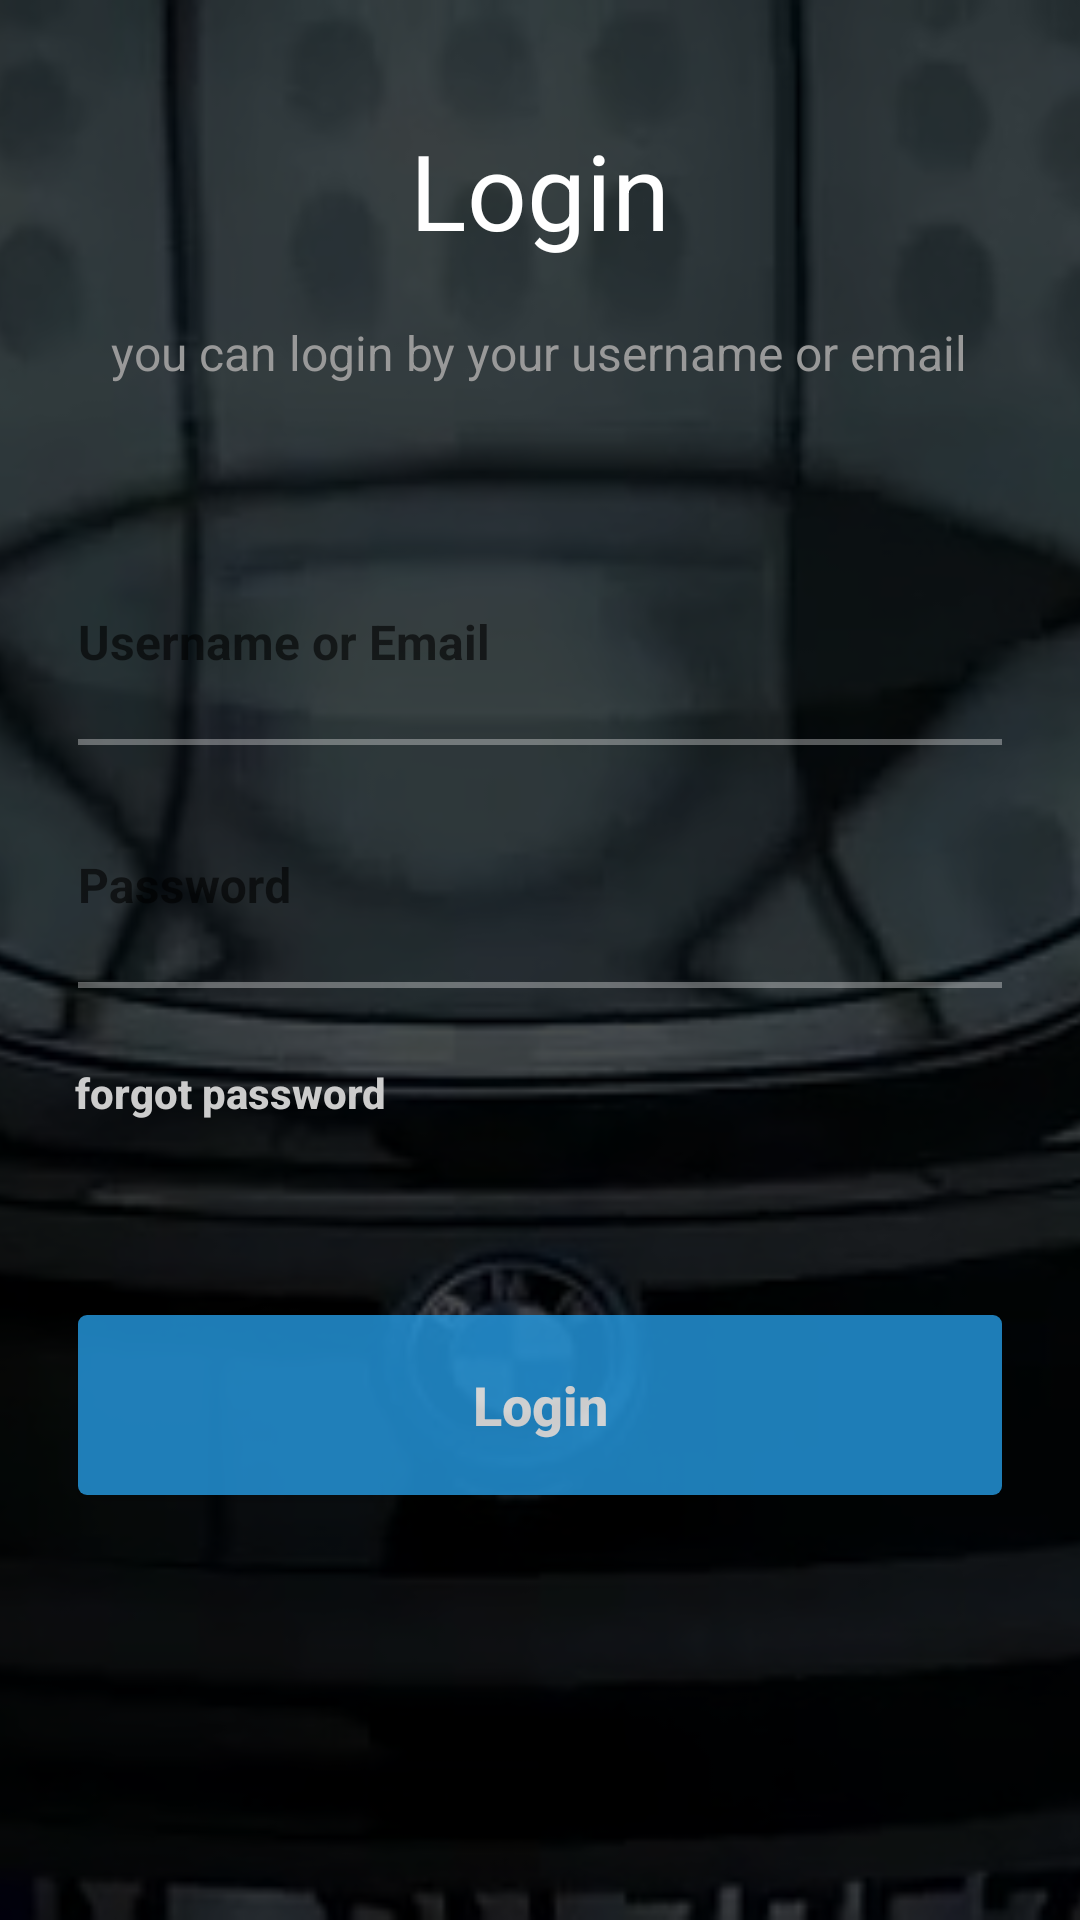

The Android layout XML behind this screen, and the referenced resources:
<!-- AndroidManifest.xml: activity theme AppTheme.Transparent -->
<!-- res/layout/activity_login.xml -->
<?xml version="1.0" encoding="utf-8"?>

<RelativeLayout xmlns:android="http://schemas.android.com/apk/res/android"
                xmlns:tools="http://schemas.android.com/tools"
                xmlns:wheel="http://schemas.android.com/apk/res-auto"
                android:layout_width="match_parent"
                android:layout_height="match_parent"
                android:descendantFocusability="beforeDescendants"
                android:focusableInTouchMode="true"
                tools:context="com.mahmz.android.Activities.LoginActivity">

    <RelativeLayout
        android:layout_width="match_parent"
        android:layout_height="match_parent"
        >

        <ImageView
            android:layout_width="match_parent"
            android:layout_height="match_parent"
            android:scaleType="centerCrop"
            android:src="@drawable/intro_login_bg"
            />

        <ImageView
            android:layout_width="match_parent"
            android:layout_height="match_parent"
            android:alpha="0.70"
            android:background="#000000"
            />


    </RelativeLayout>


    <LinearLayout
        android:layout_width="match_parent"
        android:layout_height="match_parent"
        android:orientation="vertical"
        >

        <TextView
            android:layout_width="wrap_content"
            android:layout_height="wrap_content"
            android:layout_gravity="center"
            android:layout_marginTop="40dp"
            android:text="@string/login_button"
            android:textColor="@color/introTitle"
            android:textSize="35sp"
            />


        <TextView
            android:layout_width="wrap_content"
            android:layout_height="wrap_content"
            android:layout_gravity="center"
            android:layout_marginTop="20dp"
            android:text="@string/LoginDesc"
            android:textColor="#999999"
            android:textSize="16sp"
            />

        <android.support.design.widget.TextInputLayout
            android:layout_width="match_parent"
            android:layout_height="wrap_content"
            android:layout_marginLeft="26dp"
            android:layout_marginRight="26dp"
            android:layout_marginTop="40dp">

            <EditText
                android:id="@+id/usernameOrEmail"
                android:layout_width="match_parent"
                android:layout_height="70dp"
                android:background="@drawable/edittext_intros"
                android:hint="@string/usernameoremaıl"
                android:singleLine="true"
                android:textColor="#ffffff"
                android:textColorHint="@color/hintColor"
                android:textSize="16sp"
                android:textStyle="bold"
                />


        </android.support.design.widget.TextInputLayout>

        <android.support.design.widget.TextInputLayout
            android:layout_width="match_parent"
            android:layout_height="wrap_content"
            android:layout_marginLeft="26dp"
            android:layout_marginRight="26dp">

            <EditText
                android:id="@+id/password"
                android:layout_width="match_parent"
                android:layout_height="70dp"
                android:layout_marginTop="18dp"
                android:background="@drawable/edittext_intros"
                android:hint="@string/password"
                android:inputType="textPassword"
                android:singleLine="true"
                android:textColor="#ffffff"
                android:textColorHint="@color/hintColor"
                android:textSize="16sp"
                android:textStyle="bold"
                />

        </android.support.design.widget.TextInputLayout>


        <Button
            android:id="@+id/forgotPassword"
            android:layout_width="wrap_content"
            android:layout_height="28dp"
            android:layout_gravity="left"
            android:layout_marginLeft="25dp"
            android:layout_marginTop="20dp"
            android:background="#00000000"
            android:gravity="left|center"
            android:hint="@string/forgotPassword"
            android:textColor="#cccccc"
            android:textColorHint="@color/hintColor"
            android:textStyle="bold"
            />

        <Button
            android:id="@+id/loginbt"
            android:layout_width="match_parent"
            android:layout_height="60dp"
            android:layout_alignParentBottom="true"
            android:layout_marginLeft="26dp"
            android:layout_marginRight="26dp"
            android:layout_marginTop="60dp"
            android:alpha=".8"
            android:background="@drawable/intro_login"
            android:text="@string/login_button"
            android:textAllCaps="false"
            android:textColor="#ffffff"
            android:textSize="18sp"
            android:textStyle="bold"
            />

    </LinearLayout>


    <com.pnikosis.materialishprogress.ProgressWheel
        android:id="@+id/progress_wheel"
        android:layout_width="140dp"
        android:layout_height="140dp"
        android:layout_centerHorizontal="true"
        android:layout_centerVertical="true"
        android:visibility="gone"
        wheel:matProg_barColor="#0995E0"
        wheel:matProg_barWidth="7dp"
        wheel:matProg_circleRadius="50dip"
        wheel:matProg_progressIndeterminate="true"
        wheel:matProg_spinSpeed="1.2"
        />

    <Button
        android:id="@+id/disableView"
        android:layout_width="match_parent"
        android:layout_height="match_parent"
        android:background="#00000000"
        android:visibility="gone"
        />

</RelativeLayout>
<!-- resources referenced by this layout -->
<resources>
  <color name="hintColor">#cccccc</color>
  <color name="introTitle">#ffffff</color>
  <!-- drawable edittext_intros (drawable) -->
  <?xml version="1.0" encoding="utf-8"?>
  
  <layer-list xmlns:android="http://schemas.android.com/apk/res/android">
      <item
          android:bottom="1dp"
          android:left="-3dp"
          android:right="-3dp"
          android:top="-3dp">
          <shape android:shape="rectangle">
              <stroke
                  android:width="2dp"
                  android:color="#55ffffff"/>
  
              <solid android:color="#00000000"/>
  
          </shape>
      </item>
  </layer-list>
  <!-- drawable intro_login (drawable) -->
  <?xml version="1.0" encoding="utf-8"?>
  
  <selector xmlns:android="http://schemas.android.com/apk/res/android">
      <item android:state_pressed="true">
          <shape android:shape="rectangle">
              <corners
                  android:radius="3dp"
                  />
              <solid
                  android:color="#269ce4"
                  />
          </shape>
      </item>
  
  
      <item android:state_focused="true">
          <shape android:shape="rectangle">
              <corners
                  android:radius="3dp"
                  />
              <solid
                  android:color="#269ce4"
                  />
          </shape>
      </item> 
  
      <item>
          <shape android:shape="rectangle">
              <corners
                  android:radius="3dp"
                  />
              <solid
                  android:color="#269ce4"
                  />
          </shape>
      </item>
  </selector>
  <!-- drawable intro_login_bg: jpg bitmap (drawable-nodpi, 64724 bytes) -->
  <string name="LoginDesc">you can login by your username or email</string>
  <string name="forgotPassword">forgot password</string>
  <string name="login_button">Login</string>
  <string name="password">Password</string>
  <style name="AppTheme.Transparent" parent="Theme.AppCompat.Light.DarkActionBar">
          <item name="android:windowIsTranslucent">true</item>
          <item name="android:windowBackground">@android:color/transparent</item>
          <item name="android:windowContentOverlay">@null</item>
          <item name="android:windowNoTitle">true</item>
          <item name="android:windowIsFloating">false</item>
          <item name="android:backgroundDimEnabled">false</item>
      </style>
</resources>
